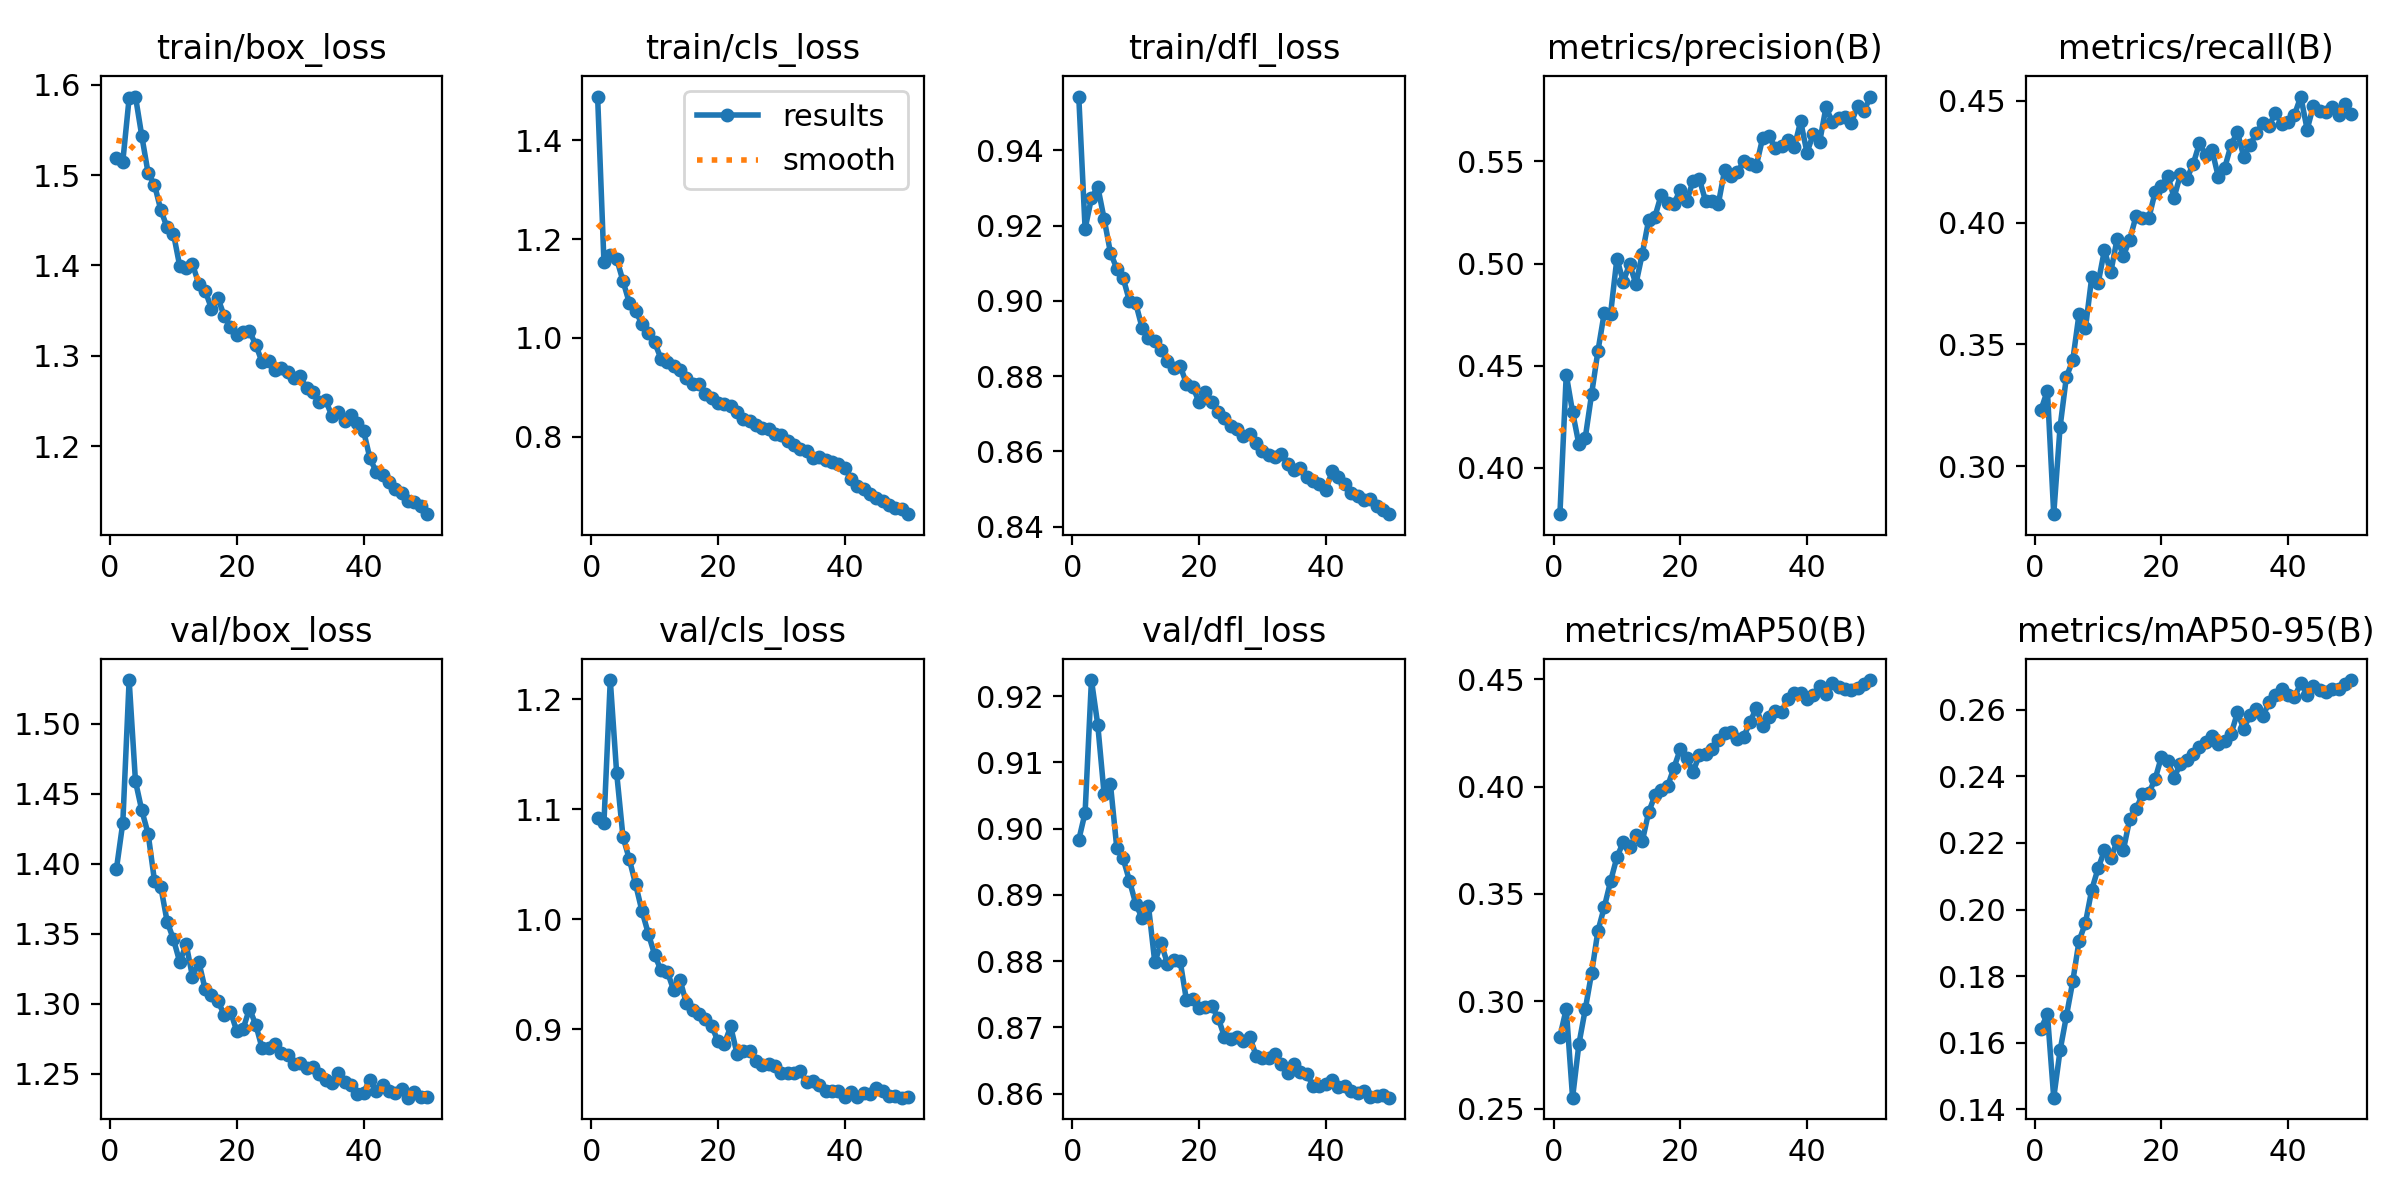

Data behind this chart, as committed beside it:
epoch, time, train/box_loss, train/cls_loss, train/dfl_loss, metrics/precision(B), metrics/recall(B), metrics/mAP50(B), metrics/mAP50-95(B), val/box_loss, val/cls_loss, val/dfl_loss, lr/pg0, lr/pg1, lr/pg2
1, 772.9, 1.518, 1.489, 0.9543, 0.3772, 0.3232, 0.2836, 0.1642, 1.396, 1.092, 0.8983, 0.003325, 0.003325, 0.07007
2, 841.6, 1.515, 1.153, 0.9192, 0.4456, 0.331, 0.2965, 0.1686, 1.429, 1.088, 0.9024, 0.006527, 0.006527, 0.03994
3, 908.8, 1.585, 1.168, 0.9273, 0.4273, 0.2803, 0.2552, 0.1434, 1.531, 1.217, 0.9224, 0.009596, 0.009596, 0.009678
4, 975.1, 1.587, 1.16, 0.9303, 0.4114, 0.316, 0.2802, 0.1576, 1.459, 1.133, 0.9156, 0.009406, 0.009406, 0.009406
5, 1041, 1.543, 1.115, 0.9218, 0.4146, 0.3367, 0.2963, 0.168, 1.438, 1.075, 0.9052, 0.009208, 0.009208, 0.009208
6, 1108, 1.502, 1.071, 0.9128, 0.436, 0.3434, 0.3132, 0.1784, 1.421, 1.055, 0.9067, 0.00901, 0.00901, 0.00901
7, 1175, 1.49, 1.054, 0.9086, 0.4571, 0.3626, 0.3328, 0.1906, 1.388, 1.032, 0.8971, 0.008812, 0.008812, 0.008812
8, 1241, 1.461, 1.028, 0.9061, 0.4758, 0.3566, 0.3438, 0.1959, 1.383, 1.007, 0.8955, 0.008614, 0.008614, 0.008614
9, 1307, 1.442, 1.009, 0.9, 0.4755, 0.3776, 0.3559, 0.2059, 1.359, 0.9869, 0.8921, 0.008416, 0.008416, 0.008416
10, 1373, 1.435, 0.9909, 0.8993, 0.5025, 0.375, 0.3671, 0.2123, 1.346, 0.9677, 0.8886, 0.008218, 0.008218, 0.008218
11, 1440, 1.399, 0.9577, 0.8928, 0.4911, 0.3886, 0.3741, 0.2177, 1.33, 0.9534, 0.8865, 0.00802, 0.00802, 0.00802
12, 1507, 1.398, 0.9507, 0.8901, 0.4997, 0.3795, 0.3719, 0.2154, 1.343, 0.9524, 0.8883, 0.007822, 0.007822, 0.007822
13, 1573, 1.401, 0.9432, 0.8893, 0.49, 0.3933, 0.3773, 0.2205, 1.319, 0.9354, 0.8798, 0.007624, 0.007624, 0.007624
14, 1639, 1.38, 0.9349, 0.8869, 0.5047, 0.3865, 0.3745, 0.2179, 1.33, 0.9449, 0.8827, 0.007426, 0.007426, 0.007426
15, 1705, 1.372, 0.9181, 0.8841, 0.5212, 0.393, 0.388, 0.2273, 1.31, 0.9238, 0.8796, 0.007228, 0.007228, 0.007228
16, 1772, 1.352, 0.9054, 0.8821, 0.523, 0.4028, 0.3958, 0.2301, 1.306, 0.9176, 0.8801, 0.00703, 0.00703, 0.00703
17, 1839, 1.364, 0.9067, 0.8827, 0.5338, 0.4019, 0.3985, 0.2347, 1.302, 0.9134, 0.88, 0.006832, 0.006832, 0.006832
18, 1905, 1.344, 0.8871, 0.878, 0.5296, 0.4018, 0.4002, 0.235, 1.292, 0.9096, 0.8741, 0.006634, 0.006634, 0.006634
19, 1972, 1.332, 0.8779, 0.8771, 0.5293, 0.4125, 0.4088, 0.2392, 1.294, 0.9032, 0.8742, 0.006436, 0.006436, 0.006436
20, 2038, 1.323, 0.8686, 0.873, 0.5361, 0.415, 0.4173, 0.2459, 1.28, 0.8888, 0.8728, 0.006238, 0.006238, 0.006238
21, 2104, 1.326, 0.8649, 0.8758, 0.5304, 0.4192, 0.4135, 0.2446, 1.282, 0.8863, 0.873, 0.00604, 0.00604, 0.00604
22, 2171, 1.327, 0.8619, 0.8731, 0.5403, 0.4103, 0.4067, 0.2396, 1.297, 0.9024, 0.8731, 0.005842, 0.005842, 0.005842
23, 2237, 1.312, 0.85, 0.8706, 0.5415, 0.4197, 0.4145, 0.2439, 1.285, 0.8778, 0.8714, 0.005644, 0.005644, 0.005644
24, 2303, 1.293, 0.8355, 0.869, 0.5305, 0.4179, 0.4149, 0.245, 1.268, 0.8797, 0.8686, 0.005446, 0.005446, 0.005446
25, 2369, 1.295, 0.8307, 0.8667, 0.5305, 0.4239, 0.4174, 0.2468, 1.268, 0.8803, 0.8683, 0.005248, 0.005248, 0.005248
26, 2435, 1.284, 0.8234, 0.8659, 0.5291, 0.4326, 0.4219, 0.2489, 1.271, 0.8711, 0.8686, 0.00505, 0.00505, 0.00505
27, 2502, 1.287, 0.8173, 0.864, 0.5457, 0.4276, 0.4251, 0.2502, 1.265, 0.8671, 0.8679, 0.004852, 0.004852, 0.004852
28, 2569, 1.282, 0.8144, 0.8647, 0.5427, 0.4296, 0.4255, 0.2522, 1.263, 0.8684, 0.8685, 0.004654, 0.004654, 0.004654
29, 2635, 1.276, 0.8051, 0.8621, 0.5446, 0.4185, 0.4219, 0.2497, 1.257, 0.8665, 0.8657, 0.004456, 0.004456, 0.004456
30, 2702, 1.277, 0.8023, 0.86, 0.5501, 0.4226, 0.4231, 0.2506, 1.258, 0.86, 0.8654, 0.004258, 0.004258, 0.004258
31, 2768, 1.264, 0.7914, 0.8589, 0.5489, 0.4319, 0.4298, 0.2527, 1.254, 0.8603, 0.8654, 0.00406, 0.00406, 0.00406
32, 2835, 1.26, 0.7835, 0.8586, 0.5479, 0.4371, 0.4367, 0.2592, 1.255, 0.8599, 0.8659, 0.003862, 0.003862, 0.003862
33, 2901, 1.249, 0.7743, 0.8592, 0.5614, 0.427, 0.4281, 0.2543, 1.249, 0.8621, 0.8644, 0.003664, 0.003664, 0.003664
34, 2967, 1.251, 0.7713, 0.8568, 0.5626, 0.432, 0.4324, 0.2586, 1.245, 0.8515, 0.8631, 0.003466, 0.003466, 0.003466
35, 3033, 1.234, 0.7566, 0.8551, 0.5565, 0.4367, 0.4352, 0.2602, 1.243, 0.8524, 0.8644, 0.003268, 0.003268, 0.003268
36, 3100, 1.238, 0.7591, 0.8555, 0.5574, 0.4409, 0.4348, 0.2581, 1.251, 0.8491, 0.8633, 0.00307, 0.00307, 0.00307
37, 3166, 1.228, 0.7522, 0.853, 0.5603, 0.4398, 0.441, 0.2623, 1.244, 0.8434, 0.8629, 0.002872, 0.002872, 0.002872
38, 3232, 1.235, 0.7485, 0.8521, 0.5571, 0.4451, 0.4435, 0.2645, 1.242, 0.8437, 0.8612, 0.002674, 0.002674, 0.002674
39, 3299, 1.225, 0.7446, 0.8514, 0.5697, 0.4406, 0.4437, 0.2663, 1.236, 0.8434, 0.8611, 0.002476, 0.002476, 0.002476
40, 3366, 1.217, 0.7355, 0.8498, 0.5543, 0.4415, 0.4406, 0.2645, 1.236, 0.8384, 0.8614, 0.002278, 0.002278, 0.002278
41, 3433, 1.187, 0.7147, 0.8547, 0.5635, 0.4442, 0.4425, 0.2639, 1.246, 0.8426, 0.8621, 0.00208, 0.00208, 0.00208
42, 3498, 1.171, 0.7004, 0.8531, 0.5596, 0.4517, 0.4469, 0.268, 1.238, 0.8385, 0.861, 0.001882, 0.001882, 0.001882
43, 3563, 1.168, 0.6934, 0.8512, 0.5765, 0.4382, 0.4429, 0.2646, 1.242, 0.8422, 0.8611, 0.001684, 0.001684, 0.001684
44, 3629, 1.161, 0.6839, 0.849, 0.5693, 0.448, 0.4482, 0.2671, 1.238, 0.8414, 0.8604, 0.001486, 0.001486, 0.001486
45, 3694, 1.152, 0.6759, 0.8482, 0.5712, 0.446, 0.4464, 0.266, 1.236, 0.8462, 0.86, 0.001288, 0.001288, 0.001288
46, 3758, 1.148, 0.6689, 0.8469, 0.5715, 0.4454, 0.4455, 0.2654, 1.239, 0.8435, 0.8603, 0.00109, 0.00109, 0.00109
47, 3824, 1.139, 0.6607, 0.8473, 0.5689, 0.4476, 0.4451, 0.2662, 1.233, 0.8389, 0.8594, 0.000892, 0.000892, 0.000892
48, 3889, 1.138, 0.6555, 0.8455, 0.5773, 0.444, 0.446, 0.2664, 1.237, 0.8393, 0.8597, 0.000694, 0.000694, 0.000694
49, 3954, 1.134, 0.6528, 0.8443, 0.5746, 0.4488, 0.4479, 0.2677, 1.233, 0.8377, 0.8597, 0.000496, 0.000496, 0.000496
50, 4019, 1.125, 0.6426, 0.8433, 0.5818, 0.4446, 0.4496, 0.269, 1.233, 0.8382, 0.8594, 0.000298, 0.000298, 0.000298
